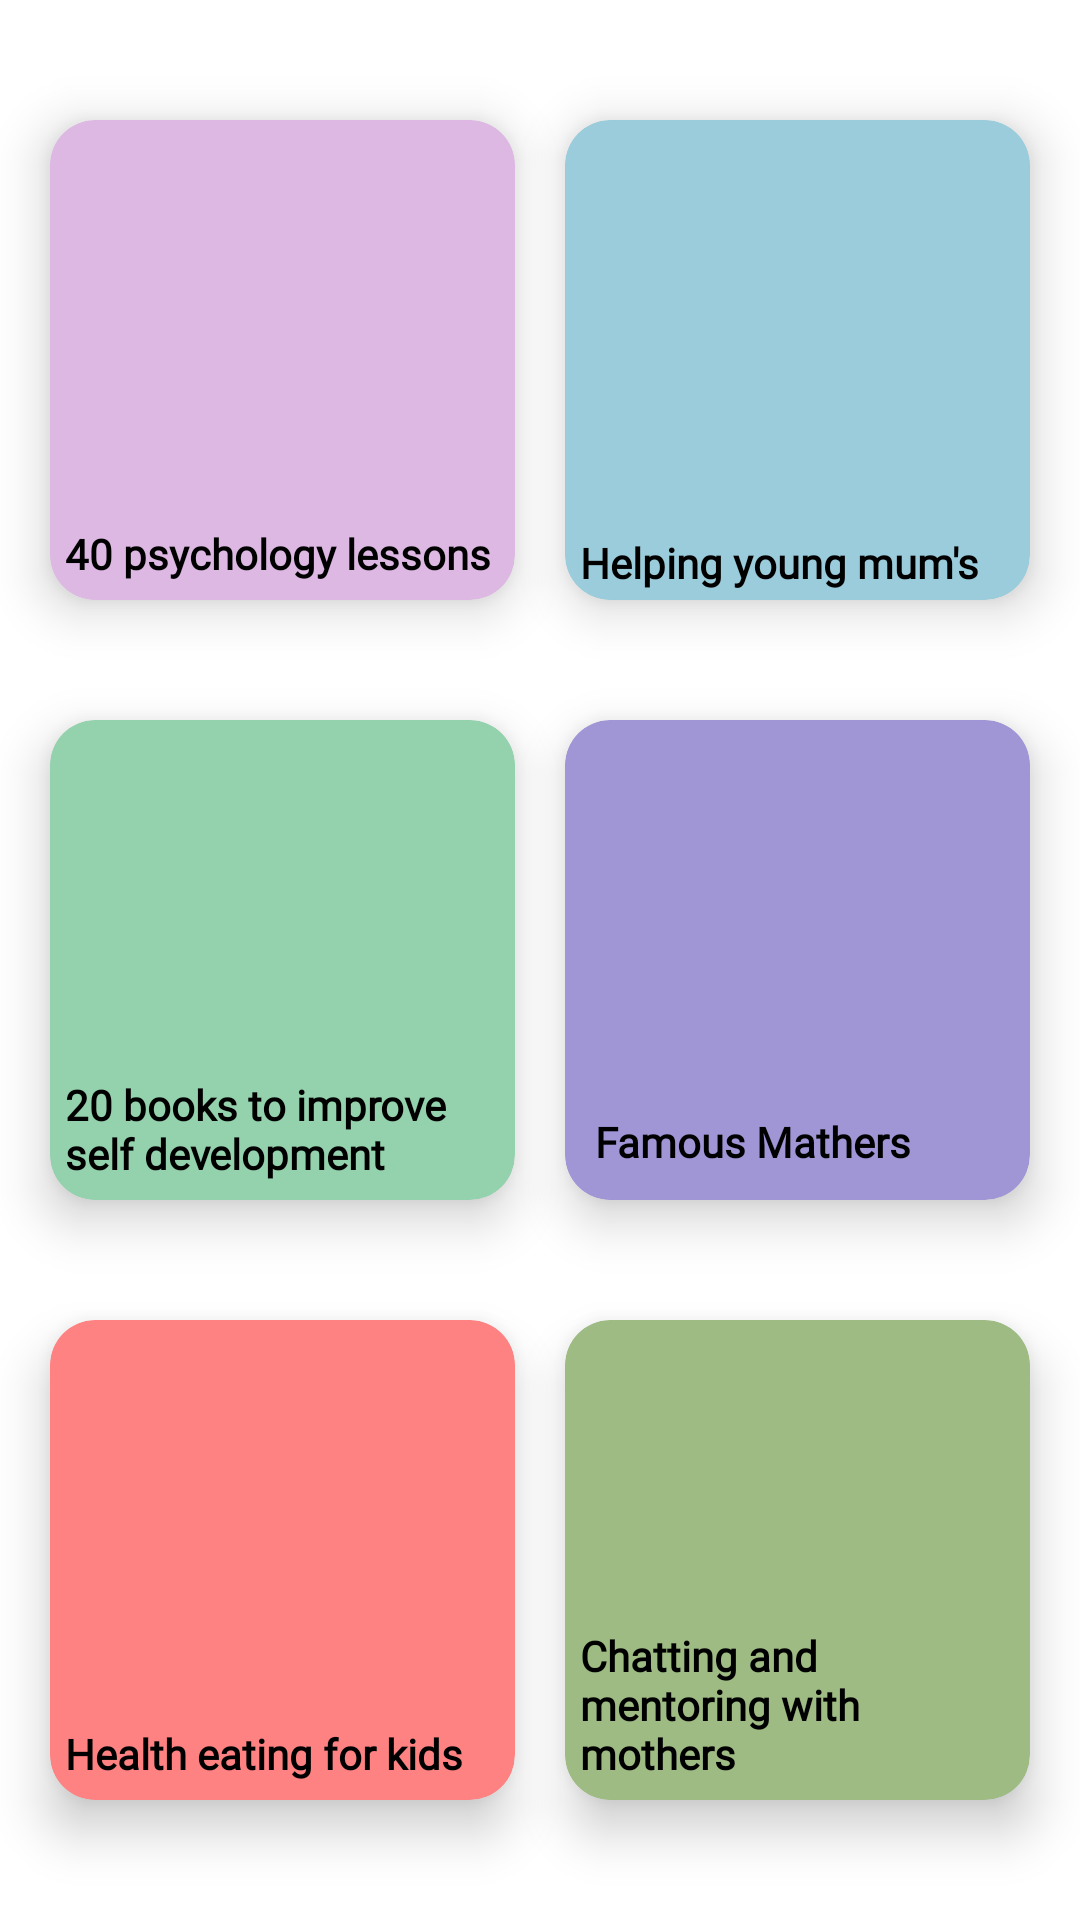

Write the Android layout XML for this screen, with the resource values it uses.
<!-- AndroidManifest.xml: application theme Theme.Loyiha -->
<!-- res/layout/fragment_home.xml -->
<?xml version="1.0" encoding="utf-8"?>
<LinearLayout xmlns:android="http://schemas.android.com/apk/res/android"
    xmlns:app="http://schemas.android.com/apk/res-auto"
    xmlns:tools="http://schemas.android.com/tools"
    android:layout_width="match_parent"
    android:layout_height="match_parent"
    android:background="#FFFFFF"
    android:orientation="vertical"
    tools:context=".fragments.HomeFragment">

    <LinearLayout
        android:layout_width="match_parent"
        android:layout_height="@dimen/_140sdp">

        <ImageView
            android:layout_width="match_parent"
            android:layout_height="match_parent"
            android:layout_marginStart="15dp"
            android:layout_marginTop="10dp"
            android:layout_marginEnd="15dp"
            android:src="@drawable/head_img" />
    </LinearLayout>

    <androidx.constraintlayout.widget.ConstraintLayout
        android:layout_width="match_parent"
        android:layout_height="match_parent">

        <androidx.cardview.widget.CardView
            android:id="@+id/item1"
            android:layout_width="0dp"
            android:layout_height="0dp"
            android:backgroundTint="#DDB8E3"
            android:outlineSpotShadowColor="@color/black"
            app:cardCornerRadius="15dp"
            app:cardElevation="10dp"
            app:layout_constraintBottom_toTopOf="@id/item3"
            app:layout_constraintHeight_percent="0.25"
            app:layout_constraintLeft_toLeftOf="parent"
            app:layout_constraintRight_toLeftOf="@id/item2"
            app:layout_constraintTop_toTopOf="parent"
            app:layout_constraintWidth_percent="0.43"
            tools:ignore="UnusedAttribute">

            <LinearLayout
                android:layout_width="match_parent"
                android:layout_height="match_parent">

                <TextView
                    android:layout_width="wrap_content"
                    android:layout_height="wrap_content"
                    android:layout_gravity="bottom"
                    android:layout_marginStart="5dp"
                    android:layout_marginBottom="3dp"
                    android:fontFamily="@font/font"
                    android:text="@string/_40_psychology_lessons"
                    android:textColor="@color/black"
                    android:textSize="@dimen/_15ssp"
                    android:textStyle="bold" />
            </LinearLayout>
        </androidx.cardview.widget.CardView>

        <androidx.cardview.widget.CardView
            android:id="@+id/item2"
            android:layout_width="0dp"
            android:layout_height="0dp"
            android:backgroundTint="#9BCCDB"
            android:outlineSpotShadowColor="@color/black"
            app:cardCornerRadius="15dp"
            app:cardElevation="10dp"
            app:layout_constraintBottom_toTopOf="@id/item4"
            app:layout_constraintHeight_percent="0.25"
            app:layout_constraintLeft_toRightOf="@id/item1"
            app:layout_constraintRight_toRightOf="parent"
            app:layout_constraintTop_toTopOf="parent"
            app:layout_constraintWidth_percent="0.43"
            tools:ignore="UnusedAttribute">

            <TextView
                android:id="@+id/tv"
                android:layout_width="match_parent"
                android:layout_height="wrap_content"
                android:layout_gravity="bottom"
                android:layout_marginStart="5dp"
                android:layout_marginBottom="3dp"
                android:fontFamily="@font/font"
                android:text="@string/helping_young_mum_s"
                android:textColor="@color/black"
                android:textSize="@dimen/_15ssp"
                android:textStyle="bold" />
        </androidx.cardview.widget.CardView>

        <androidx.cardview.widget.CardView
            android:id="@+id/item3"
            android:layout_width="0dp"
            android:layout_height="0dp"
            android:backgroundTint="#94D2AD"
            android:outlineSpotShadowColor="@color/black"
            app:cardCornerRadius="15dp"
            app:cardElevation="10dp"
            app:layout_constraintBottom_toTopOf="@id/item5"
            app:layout_constraintHeight_percent="0.25"
            app:layout_constraintLeft_toLeftOf="parent"
            app:layout_constraintRight_toLeftOf="@id/item4"
            app:layout_constraintTop_toBottomOf="@id/item1"
            app:layout_constraintWidth_percent="0.43"
            tools:ignore="UnusedAttribute">

            <LinearLayout
                android:layout_width="match_parent"
                android:layout_height="match_parent">

                <TextView
                    android:layout_width="wrap_content"
                    android:layout_height="wrap_content"
                    android:layout_gravity="bottom"
                    android:layout_marginStart="5dp"
                    android:layout_marginEnd="5dp"
                    android:layout_marginBottom="3dp"
                    android:fontFamily="@font/font"
                    android:text="@string/_20_books_to_improve_self_development"
                    android:textColor="@color/black"
                    android:textSize="@dimen/_15ssp"
                    android:textStyle="bold" />
            </LinearLayout>
        </androidx.cardview.widget.CardView>

        <androidx.cardview.widget.CardView
            android:id="@+id/item4"
            android:layout_width="0dp"
            android:layout_height="0dp"
            android:backgroundTint="#A095D5"
            android:outlineSpotShadowColor="@color/black"
            app:cardCornerRadius="15dp"
            app:cardElevation="10dp"
            app:layout_constraintBottom_toTopOf="@id/item6"
            app:layout_constraintHeight_percent="0.25"
            app:layout_constraintLeft_toRightOf="@id/item3"
            app:layout_constraintRight_toRightOf="parent"
            app:layout_constraintTop_toBottomOf="@id/item2"
            app:layout_constraintWidth_percent="0.43"
            tools:ignore="UnusedAttribute">

            <LinearLayout
                android:layout_width="match_parent"
                android:layout_height="match_parent">

                <TextView
                    android:layout_width="wrap_content"
                    android:layout_height="wrap_content"
                    android:layout_gravity="bottom"
                    android:layout_marginStart="10dp"
                    android:layout_marginBottom="5dp"
                    android:fontFamily="@font/font"
                    android:text="@string/famous_mathers"
                    android:textColor="@color/black"
                    android:textSize="@dimen/_15ssp"
                    android:textStyle="bold" />
            </LinearLayout>
        </androidx.cardview.widget.CardView>

        <androidx.cardview.widget.CardView
            android:id="@+id/item5"
            android:layout_width="0dp"
            android:layout_height="0dp"
            android:backgroundTint="#FF8282"
            android:outlineSpotShadowColor="@color/black"
            app:cardCornerRadius="15dp"
            app:cardElevation="10dp"
            app:layout_constraintBottom_toBottomOf="parent"
            app:layout_constraintHeight_percent="0.25"
            app:layout_constraintLeft_toLeftOf="parent"
            app:layout_constraintRight_toLeftOf="@id/item6"
            app:layout_constraintTop_toBottomOf="@id/item3"
            app:layout_constraintWidth_percent="0.43"
            tools:ignore="UnusedAttribute">

            <LinearLayout
                android:layout_width="match_parent"
                android:layout_height="match_parent">

                <TextView
                    android:layout_width="wrap_content"
                    android:layout_height="wrap_content"
                    android:layout_gravity="bottom"
                    android:layout_marginStart="5dp"
                    android:layout_marginBottom="3dp"
                    android:fontFamily="@font/font"
                    android:text="@string/health_eating_for_kids"
                    android:textColor="@color/black"
                    android:textSize="@dimen/_15ssp"
                    android:textStyle="bold" />
            </LinearLayout>
        </androidx.cardview.widget.CardView>

        <androidx.cardview.widget.CardView
            android:id="@+id/item6"
            android:layout_width="0dp"
            android:layout_height="0dp"
            android:backgroundTint="#9FBB84"
            android:outlineSpotShadowColor="@color/black"
            app:cardCornerRadius="15dp"
            app:cardElevation="10dp"
            app:layout_constraintBottom_toBottomOf="parent"
            app:layout_constraintHeight_percent="0.25"
            app:layout_constraintLeft_toRightOf="@id/item5"
            app:layout_constraintRight_toRightOf="parent"
            app:layout_constraintTop_toBottomOf="@id/item4"
            app:layout_constraintWidth_percent="0.43"
            tools:ignore="UnusedAttribute">

            <LinearLayout
                android:layout_width="match_parent"
                android:layout_height="match_parent">

                <TextView
                    android:layout_width="wrap_content"
                    android:layout_height="wrap_content"
                    android:layout_gravity="bottom"
                    android:layout_marginStart="5dp"
                    android:layout_marginBottom="3dp"
                    android:fontFamily="@font/font"
                    android:text="@string/chatting_and_nmentoring_with_nmothers"
                    android:textColor="@color/black"
                    android:textSize="@dimen/_15ssp"
                    android:textStyle="bold" />
            </LinearLayout>
        </androidx.cardview.widget.CardView>
    </androidx.constraintlayout.widget.ConstraintLayout>
</LinearLayout>
<!-- resources referenced by this layout -->
<resources>
  <color name="black">#FF000000</color>
  <!-- drawable head_img: png bitmap (drawable, 130949 bytes) -->
  <string name="_20_books_to_improve_self_development">20 books to improve self development</string>
  <string name="_40_psychology_lessons">40 psychology lessons</string>
  <string name="chatting_and_nmentoring_with_nmothers">Chatting and\nmentoring with\nmothers</string>
  <string name="famous_mathers">Famous Mathers</string>
  <string name="health_eating_for_kids">Health eating for kids</string>
  <string name="helping_young_mum_s">Helping young mum\'s</string>
  <style name="Theme.Loyiha" parent="Base.Theme.Loyiha" />
  <style name="Base.Theme.Loyiha" parent="Theme.Material3.DayNight.NoActionBar">
          <item name="android:statusBarColor">#000000</item>
      </style>
</resources>
